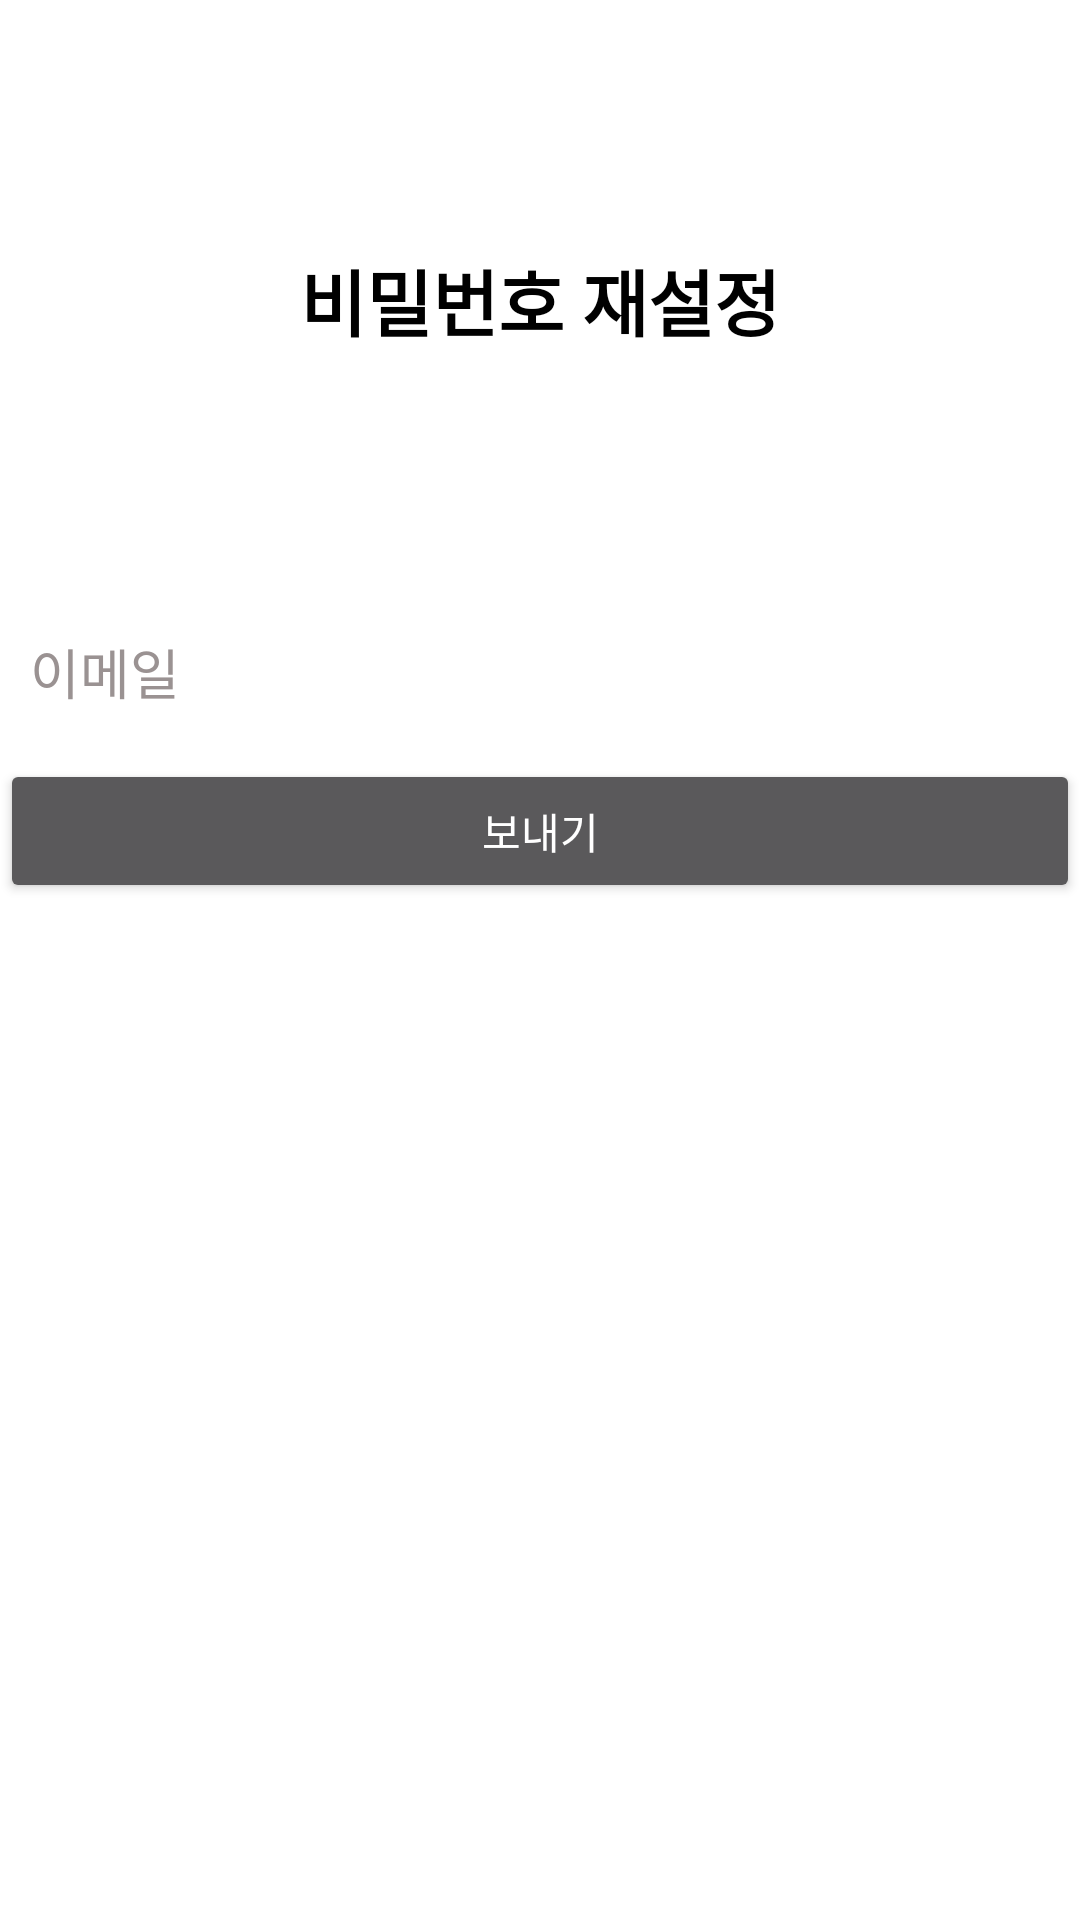

Write the Android layout XML for this screen, with the resource values it uses.
<!-- AndroidManifest.xml: application theme Theme.AppCompat.NoActionBar -->
<!-- res/layout/activity_password_reset.xml -->
<?xml version="1.0" encoding="utf-8"?>
<LinearLayout xmlns:android="http://schemas.android.com/apk/res/android"
    xmlns:tools="http://schemas.android.com/tools"
    android:layout_width="match_parent"
    android:layout_height="match_parent"
    android:background="#FFFFFF"
    android:orientation="vertical">

    <TextView
        android:id="@+id/textView"
        android:layout_width="match_parent"
        android:layout_height="200dp"
        android:gravity="center"
        android:text="비밀번호 재설정"
        android:textColor="#000000"
        android:textSize="24sp"
        android:textStyle="bold" />

    <LinearLayout
        android:layout_width="match_parent"
        android:layout_height="match_parent"
        android:orientation="vertical">

        <EditText
            android:id="@+id/emailEditText"
            android:layout_width="match_parent"
            android:layout_height="wrap_content"
            android:layout_marginBottom="5dp"
            android:ems="10"
            android:hint="이메일"
            android:inputType="textEmailAddress"
            android:minHeight="48dp"
            android:padding="10dp"
            android:textColor="#000000"
            android:textColorHint="#9A9292" />

        <Button
            android:id="@+id/sendButton"
            android:layout_width="match_parent"
            android:layout_height="wrap_content"
            android:text="보내기" />
    </LinearLayout>
</LinearLayout>
<!-- resources referenced by this layout -->
<resources>

</resources>
